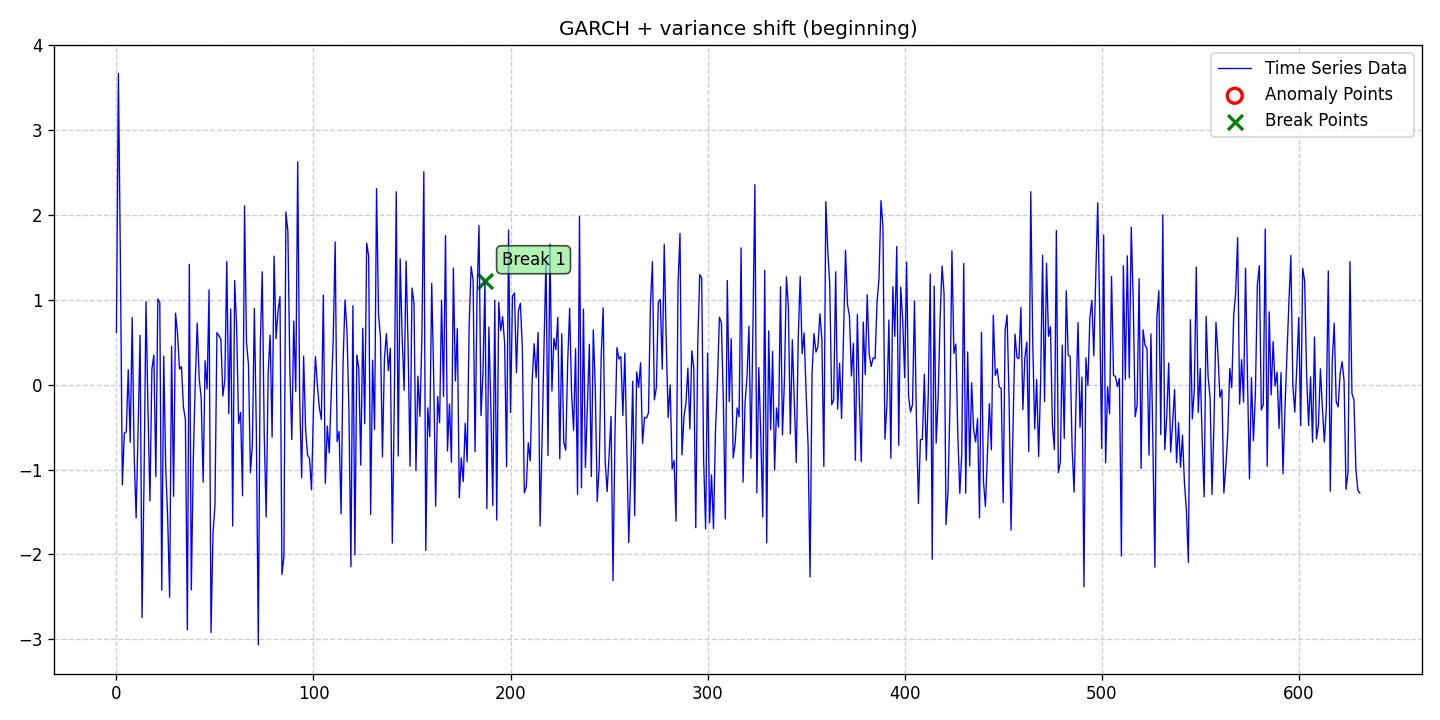

The data file committed next to this chart (first rows):
date, data, stationary, det_lin_up, det_lin_down, det_quad, det_cubic, det_exp, det_damped, stoc_trend, volatility, single_seas, multiple_seas, point_anom_single, point_anom_multi, collect_anom, context_anom, mean_shift, var_shift, trend_shift, point_anom_count, point_anom_location, point_anom_point, collect_anom_count
2020-01-01, 0.6168, 0, 0, 0, 0, 0, 0, 0, 0, 1, 0, 0, 0, 0, 0, 0, 0, 1, 0, 0, none, , 0
2020-01-02, 3.67, 0, 0, 0, 0, 0, 0, 0, 0, 1, 0, 0, 0, 0, 0, 0, 0, 1, 0, 0, none, , 0
2020-01-03, 1.48, 0, 0, 0, 0, 0, 0, 0, 0, 1, 0, 0, 0, 0, 0, 0, 0, 1, 0, 0, none, , 0
2020-01-04, -1.18, 0, 0, 0, 0, 0, 0, 0, 0, 1, 0, 0, 0, 0, 0, 0, 0, 1, 0, 0, none, , 0
2020-01-05, -0.5712, 0, 0, 0, 0, 0, 0, 0, 0, 1, 0, 0, 0, 0, 0, 0, 0, 1, 0, 0, none, , 0
2020-01-06, -0.5555, 0, 0, 0, 0, 0, 0, 0, 0, 1, 0, 0, 0, 0, 0, 0, 0, 1, 0, 0, none, , 0
2020-01-07, 0.1759, 0, 0, 0, 0, 0, 0, 0, 0, 1, 0, 0, 0, 0, 0, 0, 0, 1, 0, 0, none, , 0
2020-01-08, -0.6784, 0, 0, 0, 0, 0, 0, 0, 0, 1, 0, 0, 0, 0, 0, 0, 0, 1, 0, 0, none, , 0
2020-01-09, 0.7915, 0, 0, 0, 0, 0, 0, 0, 0, 1, 0, 0, 0, 0, 0, 0, 0, 1, 0, 0, none, , 0
2020-01-10, -0.8262, 0, 0, 0, 0, 0, 0, 0, 0, 1, 0, 0, 0, 0, 0, 0, 0, 1, 0, 0, none, , 0
2020-01-11, -1.57, 0, 0, 0, 0, 0, 0, 0, 0, 1, 0, 0, 0, 0, 0, 0, 0, 1, 0, 0, none, , 0
2020-01-12, -0.5256, 0, 0, 0, 0, 0, 0, 0, 0, 1, 0, 0, 0, 0, 0, 0, 0, 1, 0, 0, none, , 0
2020-01-13, 0.5822, 0, 0, 0, 0, 0, 0, 0, 0, 1, 0, 0, 0, 0, 0, 0, 0, 1, 0, 0, none, , 0
2020-01-14, -2.746, 0, 0, 0, 0, 0, 0, 0, 0, 1, 0, 0, 0, 0, 0, 0, 0, 1, 0, 0, none, , 0
2020-01-15, -1.125, 0, 0, 0, 0, 0, 0, 0, 0, 1, 0, 0, 0, 0, 0, 0, 0, 1, 0, 0, none, , 0
2020-01-16, 0.9787, 0, 0, 0, 0, 0, 0, 0, 0, 1, 0, 0, 0, 0, 0, 0, 0, 1, 0, 0, none, , 0
2020-01-17, -0.2775, 0, 0, 0, 0, 0, 0, 0, 0, 1, 0, 0, 0, 0, 0, 0, 0, 1, 0, 0, none, , 0
2020-01-18, -1.369, 0, 0, 0, 0, 0, 0, 0, 0, 1, 0, 0, 0, 0, 0, 0, 0, 1, 0, 0, none, , 0
2020-01-19, 0.1857, 0, 0, 0, 0, 0, 0, 0, 0, 1, 0, 0, 0, 0, 0, 0, 0, 1, 0, 0, none, , 0
2020-01-20, 0.3507, 0, 0, 0, 0, 0, 0, 0, 0, 1, 0, 0, 0, 0, 0, 0, 0, 1, 0, 0, none, , 0
2020-01-21, -1.084, 0, 0, 0, 0, 0, 0, 0, 0, 1, 0, 0, 0, 0, 0, 0, 0, 1, 0, 0, none, , 0
2020-01-22, 1.011, 0, 0, 0, 0, 0, 0, 0, 0, 1, 0, 0, 0, 0, 0, 0, 0, 1, 0, 0, none, , 0
2020-01-23, 0.971, 0, 0, 0, 0, 0, 0, 0, 0, 1, 0, 0, 0, 0, 0, 0, 0, 1, 0, 0, none, , 0
2020-01-24, -2.423, 0, 0, 0, 0, 0, 0, 0, 0, 1, 0, 0, 0, 0, 0, 0, 0, 1, 0, 0, none, , 0
2020-01-25, 0.3375, 0, 0, 0, 0, 0, 0, 0, 0, 1, 0, 0, 0, 0, 0, 0, 0, 1, 0, 0, none, , 0
2020-01-26, -0.9603, 0, 0, 0, 0, 0, 0, 0, 0, 1, 0, 0, 0, 0, 0, 0, 0, 1, 0, 0, none, , 0
2020-01-27, -1.566, 0, 0, 0, 0, 0, 0, 0, 0, 1, 0, 0, 0, 0, 0, 0, 0, 1, 0, 0, none, , 0
2020-01-28, -2.505, 0, 0, 0, 0, 0, 0, 0, 0, 1, 0, 0, 0, 0, 0, 0, 0, 1, 0, 0, none, , 0
2020-01-29, 0.453, 0, 0, 0, 0, 0, 0, 0, 0, 1, 0, 0, 0, 0, 0, 0, 0, 1, 0, 0, none, , 0
2020-01-30, -1.316, 0, 0, 0, 0, 0, 0, 0, 0, 1, 0, 0, 0, 0, 0, 0, 0, 1, 0, 0, none, , 0
2020-01-31, 0.8432, 0, 0, 0, 0, 0, 0, 0, 0, 1, 0, 0, 0, 0, 0, 0, 0, 1, 0, 0, none, , 0
2020-02-01, 0.6003, 0, 0, 0, 0, 0, 0, 0, 0, 1, 0, 0, 0, 0, 0, 0, 0, 1, 0, 0, none, , 0
2020-02-02, 0.185, 0, 0, 0, 0, 0, 0, 0, 0, 1, 0, 0, 0, 0, 0, 0, 0, 1, 0, 0, none, , 0
2020-02-03, 0.2125, 0, 0, 0, 0, 0, 0, 0, 0, 1, 0, 0, 0, 0, 0, 0, 0, 1, 0, 0, none, , 0
2020-02-04, -0.262, 0, 0, 0, 0, 0, 0, 0, 0, 1, 0, 0, 0, 0, 0, 0, 0, 1, 0, 0, none, , 0
2020-02-05, -0.4102, 0, 0, 0, 0, 0, 0, 0, 0, 1, 0, 0, 0, 0, 0, 0, 0, 1, 0, 0, none, , 0
2020-02-06, -2.891, 0, 0, 0, 0, 0, 0, 0, 0, 1, 0, 0, 0, 0, 0, 0, 0, 1, 0, 0, none, , 0
2020-02-07, 1.42, 0, 0, 0, 0, 0, 0, 0, 0, 1, 0, 0, 0, 0, 0, 0, 0, 1, 0, 0, none, , 0
2020-02-08, -2.418, 0, 0, 0, 0, 0, 0, 0, 0, 1, 0, 0, 0, 0, 0, 0, 0, 1, 0, 0, none, , 0
2020-02-09, -0.8866, 0, 0, 0, 0, 0, 0, 0, 0, 1, 0, 0, 0, 0, 0, 0, 0, 1, 0, 0, none, , 0
2020-02-10, 0.03276, 0, 0, 0, 0, 0, 0, 0, 0, 1, 0, 0, 0, 0, 0, 0, 0, 1, 0, 0, none, , 0
2020-02-11, 0.7257, 0, 0, 0, 0, 0, 0, 0, 0, 1, 0, 0, 0, 0, 0, 0, 0, 1, 0, 0, none, , 0
2020-02-12, 0.06953, 0, 0, 0, 0, 0, 0, 0, 0, 1, 0, 0, 0, 0, 0, 0, 0, 1, 0, 0, none, , 0
2020-02-13, -0.1541, 0, 0, 0, 0, 0, 0, 0, 0, 1, 0, 0, 0, 0, 0, 0, 0, 1, 0, 0, none, , 0
2020-02-14, -1.147, 0, 0, 0, 0, 0, 0, 0, 0, 1, 0, 0, 0, 0, 0, 0, 0, 1, 0, 0, none, , 0
2020-02-15, 0.2822, 0, 0, 0, 0, 0, 0, 0, 0, 1, 0, 0, 0, 0, 0, 0, 0, 1, 0, 0, none, , 0
2020-02-16, -0.05065, 0, 0, 0, 0, 0, 0, 0, 0, 1, 0, 0, 0, 0, 0, 0, 0, 1, 0, 0, none, , 0
2020-02-17, 1.119, 0, 0, 0, 0, 0, 0, 0, 0, 1, 0, 0, 0, 0, 0, 0, 0, 1, 0, 0, none, , 0
2020-02-18, -2.923, 0, 0, 0, 0, 0, 0, 0, 0, 1, 0, 0, 0, 0, 0, 0, 0, 1, 0, 0, none, , 0
2020-02-19, -1.761, 0, 0, 0, 0, 0, 0, 0, 0, 1, 0, 0, 0, 0, 0, 0, 0, 1, 0, 0, none, , 0
2020-02-20, -1.422, 0, 0, 0, 0, 0, 0, 0, 0, 1, 0, 0, 0, 0, 0, 0, 0, 1, 0, 0, none, , 0
2020-02-21, 0.614, 0, 0, 0, 0, 0, 0, 0, 0, 1, 0, 0, 0, 0, 0, 0, 0, 1, 0, 0, none, , 0
2020-02-22, 0.5786, 0, 0, 0, 0, 0, 0, 0, 0, 1, 0, 0, 0, 0, 0, 0, 0, 1, 0, 0, none, , 0
2020-02-23, 0.5355, 0, 0, 0, 0, 0, 0, 0, 0, 1, 0, 0, 0, 0, 0, 0, 0, 1, 0, 0, none, , 0
2020-02-24, -0.1332, 0, 0, 0, 0, 0, 0, 0, 0, 1, 0, 0, 0, 0, 0, 0, 0, 1, 0, 0, none, , 0
2020-02-25, 0.05373, 0, 0, 0, 0, 0, 0, 0, 0, 1, 0, 0, 0, 0, 0, 0, 0, 1, 0, 0, none, , 0
2020-02-26, 1.452, 0, 0, 0, 0, 0, 0, 0, 0, 1, 0, 0, 0, 0, 0, 0, 0, 1, 0, 0, none, , 0
2020-02-27, -0.3395, 0, 0, 0, 0, 0, 0, 0, 0, 1, 0, 0, 0, 0, 0, 0, 0, 1, 0, 0, none, , 0
2020-02-28, 0.8933, 0, 0, 0, 0, 0, 0, 0, 0, 1, 0, 0, 0, 0, 0, 0, 0, 1, 0, 0, none, , 0
2020-02-29, -1.668, 0, 0, 0, 0, 0, 0, 0, 0, 1, 0, 0, 0, 0, 0, 0, 0, 1, 0, 0, none, , 0
... 572 more rows
